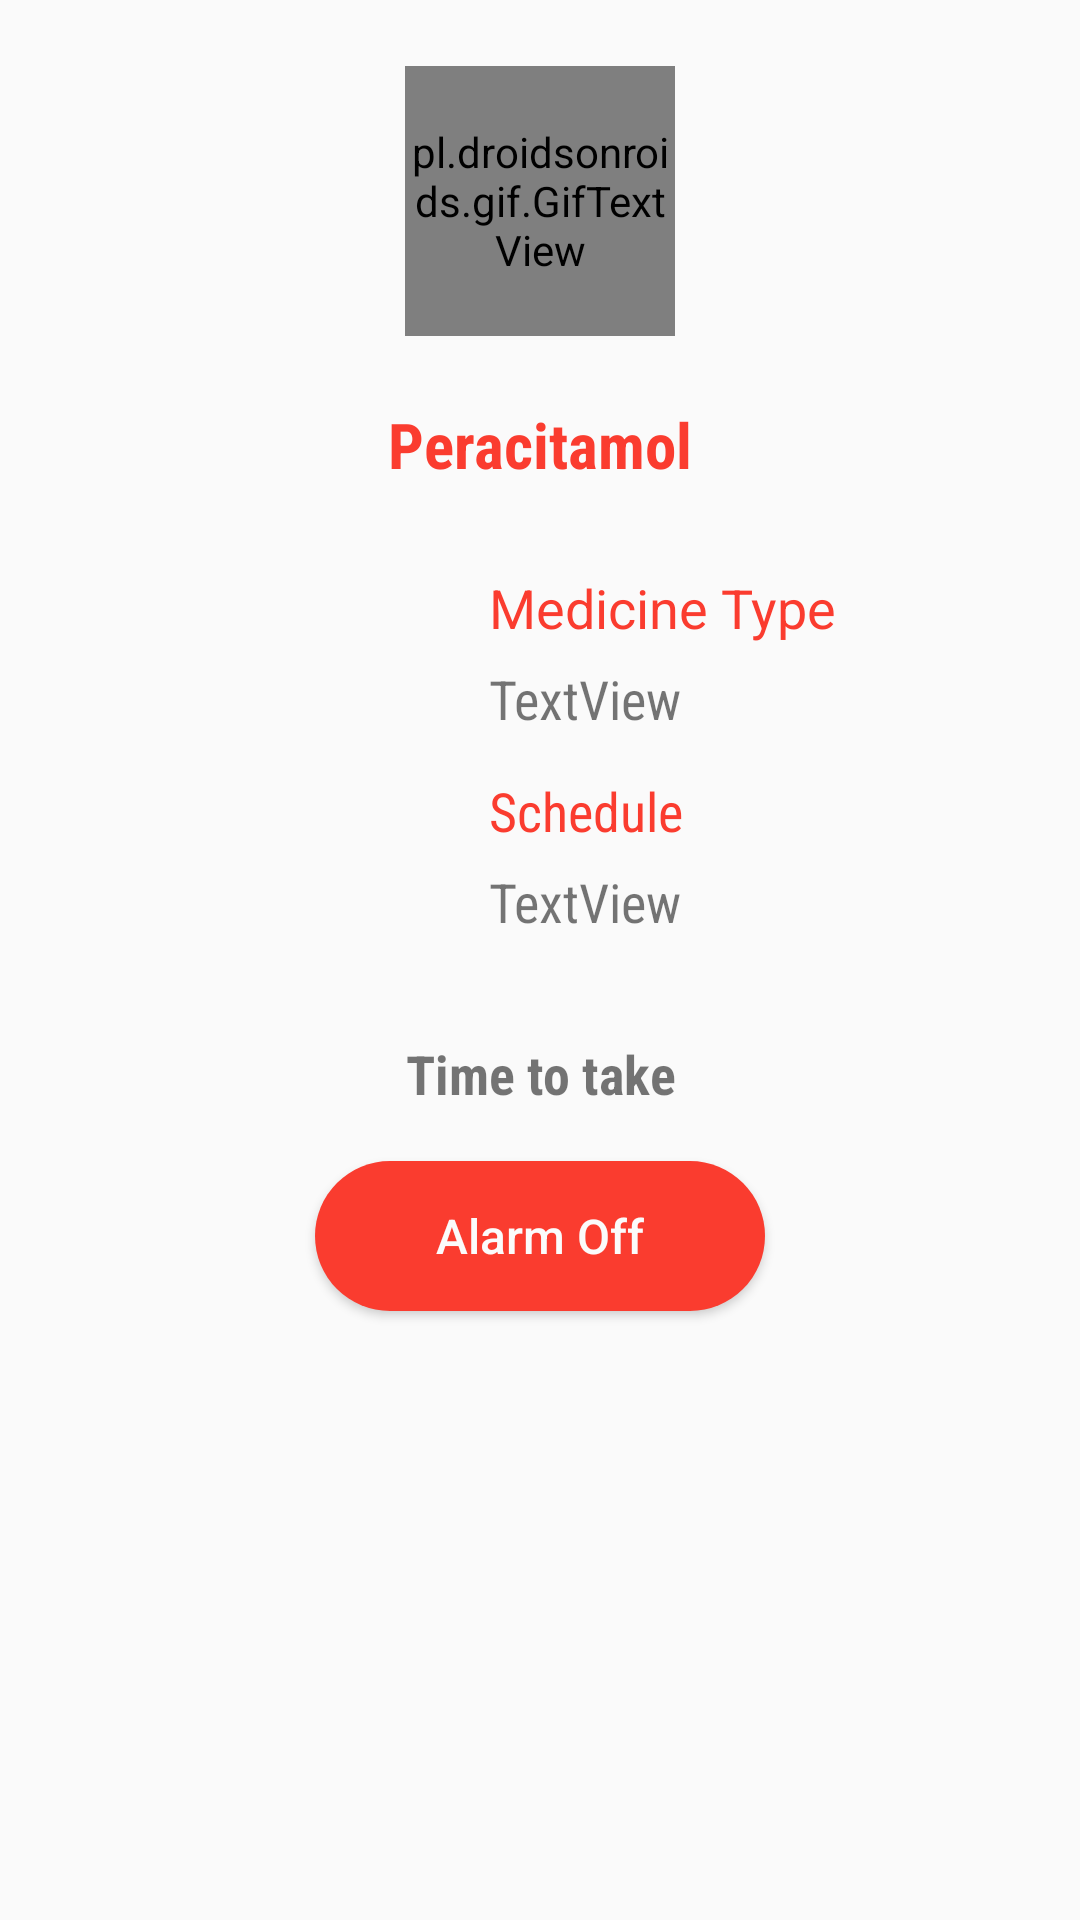

Layout XML and referenced resources for this Android screen:
<!-- AndroidManifest.xml: application theme AppTheme -->
<!-- res/layout/new_land.xml -->
<?xml version="1.0" encoding="utf-8"?>
<RelativeLayout xmlns:android="http://schemas.android.com/apk/res/android"
    xmlns:app="http://schemas.android.com/apk/res-auto"
    android:layout_width="match_parent"
    android:layout_height="match_parent"
    android:orientation="vertical">

    <pl.droidsonroids.gif.GifTextView
        android:id="@+id/gifTextView"
        android:layout_width="90dp"
        android:layout_height="90dp"
        android:layout_alignParentTop="true"
        android:layout_centerHorizontal="true"
        android:layout_marginTop="22dp"
        android:background="@drawable/bell" />

    <TextView
        android:id="@+id/medNameAlrt"
        android:layout_width="wrap_content"
        android:layout_height="wrap_content"
        android:layout_below="@+id/gifTextView"
        android:layout_centerHorizontal="true"
        android:layout_marginTop="22dp"
        android:fontFamily="sans-serif-condensed"
        android:text="Peracitamol"
        android:textColor="#FA3C2F"
        android:textSize="21sp"
        android:textStyle="bold" />

    <ImageView
        android:id="@+id/imgAlrt"
        android:layout_width="80dp"
        android:layout_height="80dp"
        app:srcCompat="@drawable/bot"
        android:layout_below="@+id/textView15"
        android:layout_toLeftOf="@+id/gifTextView"
        android:layout_toStartOf="@+id/gifTextView" />

    <TextView
        android:id="@+id/textView15"
        android:layout_width="wrap_content"
        android:layout_height="wrap_content"
        android:layout_marginTop="28dp"
        android:text="@string/med_type"
        android:textColor="#FA3C2F"
        android:textSize="18sp"
        android:layout_below="@+id/medNameAlrt"
        android:layout_toRightOf="@+id/imgAlrt"
        android:layout_toEndOf="@+id/imgAlrt"
        android:layout_marginLeft="28dp"
        android:layout_marginStart="28dp" />

    <TextView
        android:id="@+id/medTypeAlrt"
        android:layout_width="match_parent"
        android:layout_height="wrap_content"
        android:layout_alignLeft="@+id/textView15"
        android:layout_alignStart="@+id/textView15"
        android:layout_below="@+id/textView15"
        android:layout_marginRight="20dp"
        android:fontFamily="sans-serif-condensed"
        android:paddingTop="6dp"
        android:text="TextView"
        android:textSize="18sp" />

    <TextView
        android:id="@+id/textView18"
        android:layout_width="wrap_content"
        android:layout_height="wrap_content"
        android:layout_alignLeft="@+id/medTypeAlrt"
        android:layout_alignStart="@+id/medTypeAlrt"
        android:layout_below="@+id/medTypeAlrt"
        android:layout_marginTop="13dp"
        android:fontFamily="sans-serif-condensed"
        android:text="@string/schedule"
        android:textColor="#FA3C2F"
        android:textSize="18sp" />

    <TextView
        android:id="@+id/scheduleAlrt"
        android:layout_width="match_parent"
        android:layout_height="wrap_content"
        android:layout_alignLeft="@+id/textView18"
        android:layout_alignStart="@+id/textView18"
        android:layout_below="@+id/textView18"
        android:layout_marginRight="20dp"
        android:fontFamily="sans-serif-condensed"
        android:paddingTop="6dp"
        android:text="TextView"
        android:textSize="18sp" />

    <TextView
        android:id="@+id/dialogAlrt"
        android:layout_width="match_parent"
        android:layout_height="wrap_content"
        android:layout_alignParentLeft="true"
        android:layout_alignParentStart="true"
        android:layout_below="@+id/scheduleAlrt"
        android:layout_marginLeft="20dp"
        android:layout_marginRight="20dp"
        android:layout_marginTop="33dp"
        android:fontFamily="sans-serif-condensed"
        android:gravity="center"
        android:text="@string/dialog"
        android:textSize="18sp"
        android:textStyle="bold" />

    <Button
        android:id="@+id/button2"
        android:layout_width="150dp"
        android:layout_height="50dp"
        android:layout_below="@+id/dialogAlrt"
        android:layout_centerHorizontal="true"
        android:layout_marginTop="17dp"
        android:background="@drawable/buttonshape"
        android:text="@string/alarm_off"
        android:textAllCaps="false"
        android:textColor="#FFFBFBFB"
        android:textSize="16sp" />

</RelativeLayout>
<!-- resources referenced by this layout -->
<resources>
  <!-- drawable buttonshape (drawable-xhdpi) -->
  <?xml version="1.0" encoding="utf-8"?>
  <shape xmlns:android="http://schemas.android.com/apk/res/android" android:shape="rectangle" >
      <corners
          android:topLeftRadius="100dp"
          android:topRightRadius="100dp"
          android:bottomLeftRadius="100dp"
          android:bottomRightRadius="100dp"
          />
      <solid
          android:color="#FA3C2F"
          />
      <padding
          android:left="0dp"
          android:top="0dp"
          android:right="0dp"
          android:bottom="0dp"
          />
      <size
          android:width="270dp"
          android:height="60dp"
          />
  
  </shape>
  <string name="alarm_off">Alarm Off</string>
  <string name="dialog">Time to take</string>
  <string name="med_type">Medicine Type</string>
  <string name="schedule">Schedule</string>
  <style name="AppTheme" parent="Theme.AppCompat.Light.DarkActionBar">
          <item name="colorPrimary">@color/primary</item>
          <item name="colorPrimaryDark">@color/primary_dark</item>
          <item name="colorAccent">@color/accent</item>
      </style>
  <color name="primary">#FFFA3C2F</color>
  <color name="primary_dark">#F44336</color>
  <color name="accent">#F44336</color>
</resources>
